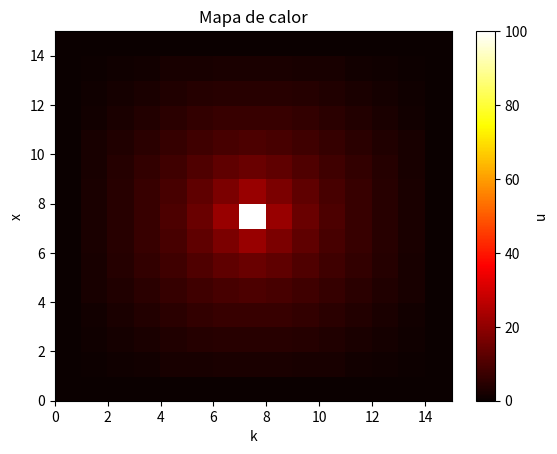

This figure's Python source:
import sys
import numpy as np
import matplotlib.pyplot as plt  # type: ignore para que no se queje vs code

# Substitutions

def backward_substitution(A, b):
    n = A.shape[0]
    x = np.zeros(n, dtype=np.float64)

    for i in range(n - 1, -1, -1):
        suma = 0
        for j in range(i, n):
            suma += A[i, j] * x[j]
        x[i] = (b[i] - suma) / A[i, i]

    return x

def forward_substitution(A, b):
    n = A.shape[0]
    x = np.zeros(n, dtype=np.float64)

    for i in range(n):
        suma = 0
        for j in range(0, i):
            suma += A[i, j] * x[j]
        x[i] = (b[i] - suma) / A[i, i]

    return x

def backward_substitution_tri(A,b):
    n = A.shape[0]
    x = np.zeros(n, dtype=np.float64)

    for i in range(n - 1, -1, -1):
        suma = 0
        if i < n - 1:
            suma = A[i,i+1] * x[i+1]
        x [i] = (b[i] - suma) / A[i,i]

    return x

def forward_substitution_tri(A,b):
    n = A.shape[0]
    x = np.zeros(n, dtype=np.float64)

    for i in range(n):
        suma = 0
        if i > 0:
            suma = A[i,i-1] * x[i-1]
        x [i] = (b[i] - suma) / A[i,i]

    return x

# Eliminacion Gaussiana

def eliminacion_gaussiana(A, b):
    m = 0
    n = A.shape[0]
    A0 = A.copy()
    b0 = b.copy()

    for i in range(0, n):
        if A[i, i] == 0: print("AAAA!")  #TODO
        for j in range(i + 1, n):
            m = A0[j, i] / A0[i, i]
            b0[j] = b0[j] - (m * b0[i])  # aplicar a b
            for k in range(i, n):
                A0[j, k] = A0[j, k] - (m * A0[i, k])

    return backward_substitution(A0, b0)

def permutar_filas(A, i, j):
    copia = A[i].copy()
    A[i] = A[j]
    A[j] = copia

def permutar_elementos_vector(A, i, j):
    copia = A[i]
    A[i] = A[j]
    A[j] = copia

def encontrar_pivote(A, i):
    max = abs(A[i, i])
    fila = i
    # Buscamos la fila con el numero mas grande dentro de la columna i
    for k in range(i, len(A)):
        # Nos quedamos con el numero de la fila para luego permutar
        # Updateamos el nuevo maximo
        if abs(A[k, i]) > max:
            fila = k
            max = abs(A[k, i])
    # Devolvemos la fila
    return fila

def eliminacion_gaussiana_pivoteo(A, b):
    m = 0
    n = A.shape[0]
    A0 = A.copy()
    b0 = b.copy()

    for i in range(0, n):
        fila = encontrar_pivote(A0, i)
        permutar_filas(A0, i, fila)
        permutar_elementos_vector(b0, i, fila)
        for j in range(i + 1, n):
            m = A0[j][i] / A0[i][i]  # coeficiente
            b0[j] = b0[j] - (m * b0[i])  # aplicar a b
            for k in range(i, n):
                A0[j][k] = A0[j][k] - (m * A0[i][k])

    
    return backward_substitution(A0, b0)

def eliminacion_gaussiana_tridiagonal(a, b, c, d):
    n = a.shape[0]
    A = np.zeros((n,n), dtype=np.float64)

    a0 = a.copy()
    b0 = b.copy()
    c0 = c.copy()
    d0 = d.copy()

    # Resolvemos
    for i in range(1, n):
        m = a0[i] / b0[i - 1]
        a0[i] = a0[i] - m * b0[i - 1]  
        b0[i] = b0[i] - m * c0[i - 1]               
        d0[i] = d0[i] - m * d0[i-1]

    for i in range(n):
        A[i][i] = b0[i]
        if (i >= 1): A[i][i - 1] = a0[i]
        if (i < n - 1): A[i][i + 1] = c0[i]
    
    return backward_substitution_tri(A, d0)

# Factorización LU

def factorizar_LU(T):
    m = 0
    n = T.shape[0]
    A0 = T.copy()
    L = np.eye(n, dtype=np.float64)

    for i in range(0, n):
        for j in range(i + 1, n):
            m = A0[j, i] / A0[i, i]
            L[j, i] = m
            for k in range(i, n):
                A0[j, k] = A0[j, k] - (m * A0[i, k])

    for i in range(0, n):
        for j in range(0, i):
            A0[i][j] = 0

    return L, A0

def factorizar_LU_tri(a,b,c):
    n = a.shape[0]
    L = np.eye(n, dtype=np.float64)
    U = np.zeros((n,n), dtype=np.float64)

    a0 = a.copy()
    b0 = b.copy()
    c0 = c.copy()

    # Resolvemos
    for i in range(1, n):
        m = a0[i] / b0[i - 1]
        L[i,i-1] = m 
        a0[i] = a0[i] - m * b0[i - 1]  
        b0[i] = b0[i] - m * c0[i - 1]

    for i in range(n):
        U[i,i] = b0[i]
        if (i >= 1): U[i,i - 1] = a0[i]
        if (i < n - 1): U[i,i + 1] = c0[i]

    return L, U

def resolver_LU(L, U, b):
    y = forward_substitution(L, b)
    x = backward_substitution(U, y)
    return x

def resolver_LU_tri(L, U, b):
    y = forward_substitution_tri(L, b)
    x = backward_substitution_tri(U, y)
    return x

def diagonales(A):
    a = np.insert(np.diag(A,k=-1),0,0)
    b = np.diag(A,k=0)
    c = np.append(np.diag(A,k=1),0)
    return a, b, c

# Laplaciano

def generar_laplaciano(n):
    T = np.zeros((n, n), dtype=np.float64)
    np.fill_diagonal(T, -2)
    np.fill_diagonal(T[1:], 1)
    np.fill_diagonal(T[:, 1:], 1)
    return T

def generar_laplaciano_2d(n):
    T = np.zeros((n, n), dtype=np.float64)
    sn = int(np.sqrt(n))
    for i in range(n):
        T[i, i] = -4
        if i != n - 1 and (i + 1) % sn != 0:
            T[i, i + 1] = 1
        if i != 0 and i % sn != 0:
            T[i, i - 1] = 1
        if i <= n - sn - 1:
            T[i, i + sn] = 1
        if i >= sn:
            T[i, i - sn] = 1

    return T

def generar_d1(n):
    d = np.zeros(n, dtype=np.float64)
    d[n // 2 + 1] = 4 / n
    return d

def generar_d2(n):
    return np.full(n, 4 / n ** 2)

def generar_d3(n):
    d = np.zeros(n, dtype=np.float64)
    for i in range(n): d[i] = (-1 + ((2 * i) / (n - 1))) * (12 / (n ** 2))
    return d

def verificar_implementacion_tri(n):
    d1 = generar_d1(n)
    d2 = generar_d2(n)
    d3 = generar_d3(n)

    # Matriz trifiagonal laplaciana
    a,b,c = diagonales(generar_laplaciano(n))

    L, U = factorizar_LU_tri(a,b,c)

    u1 = resolver_LU_tri(L,U,d1)
    u2 = resolver_LU_tri(L,U,d2)
    u3 = resolver_LU_tri(L,U,d3)

    tams = [i for i in range(n)]

    plt.plot(tams, u1, label="(a)", color="steelblue")
    plt.plot(tams, u2, label="(b)", color="peru")
    plt.plot(tams, u3, label="(c)", color="forestgreen")
    plt.xlabel("x")
    plt.ylabel("u")
    plt.legend()
    plt.savefig("graficos/verificacion_triangular.png", format="PNG", bbox_inches='tight')

# Difusión

def generar_u0(n, r):
    u = np.zeros(n, dtype=np.float64)

    lower = (n // 2) - r
    upper = (n // 2) + r

    for i in range(lower + 1, upper): u[i] = 1.0

    return u

def calcular_difusion(A, r, m):
    n = A.shape[0]
    u = [generar_u0(n, r)]

    a,b,c = diagonales(A)

    L, U = factorizar_LU_tri(a,b,c)

    for k in range(1, m):
        uk = resolver_LU_tri(L, U, u[k-1])
        u.append(uk)

    return np.array(u)

def simular_difusion(alfa, n, r, m):
    T = generar_laplaciano(n)

    A = np.eye(n, dtype=np.float64) - alfa * T

    difusiones = calcular_difusion(A, r, m)

    return difusiones

def plot_diffusion_evolution(alfa=1, n=101, r=10, m=1000):
    difusiones = simular_difusion(alfa, n, r, m)
    plt.pcolor(difusiones.T, cmap='hot')
    plt.colorbar(label='u')
    plt.title(f'Mapa de calor')
    plt.xlabel('k')
    plt.ylabel('x')
    plt.savefig("graficos/mapa_de_calor.png", format="PNG", bbox_inches='tight')

# Difusión 2D
def generar_u0_2d(n):
    u = np.zeros((n, n), dtype=np.float64)
    u[(n // 2), (n // 2)] = 100
    return u

def calcular_difusion_2d(A, m):
    n = A.shape[0]
    sn = int(np.sqrt(n))
    u = [generar_u0_2d(sn)]
    L, U = factorizar_LU(A.copy())
    assert(np.allclose(np.dot(L, U), A))
    for k in range(1, m):
        uk = resolver_LU(L, U, u[k-1].flatten())
        assert(np.allclose(np.dot(A, uk), u[k-1].flatten()))
        # TODO Bordes
        uk = uk.reshape(sn, sn)
        uk[sn // 2, sn // 2] = 100
        uk[:, 0] = 0
        uk[:, sn - 1] = 0
        uk[0, :] = 0
        uk[sn - 1, :] = 0
        u.append(uk)

    return u

def simular_difusion_2d(alfa, n, r, m):
    T = generar_laplaciano_2d(n * n)

    A = np.eye(n * n, dtype=np.float64) - alfa * T

    difusiones_2d = calcular_difusion_2d(A, m)

    return difusiones_2d

def plot_diffusion_evolution_2D(alfa=1, n=101, r=10, m=1000):
    difusiones = simular_difusion_2d(alfa, n, r, m)
    plt.pcolor(difusiones[50], cmap='hot')
    plt.colorbar(label='u')
    plt.title(f'Mapa de calor')
    plt.xlabel('k')
    plt.ylabel('x')
    plt.show()

if __name__ == "__main__":
    #simular_difusion_2d(0.1, 15, 1, 100)
    plot_diffusion_evolution_2D(1, 15, 1, 100)

    # plot_diffusion_evolution()
    # plot_diffusion_evolution_2D(1, 3, 1, 100)
    # verificar_implementacion_tri(101)

